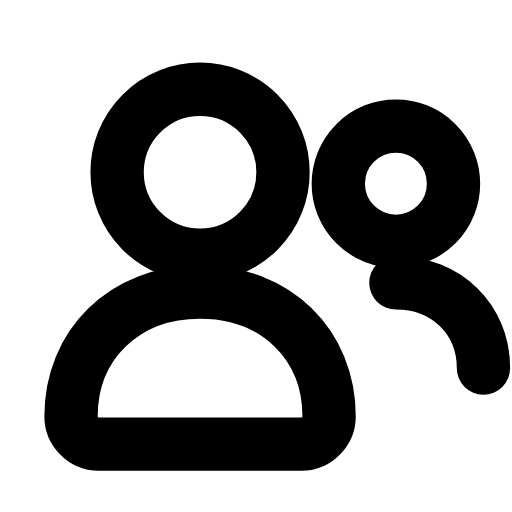
t = 0.00 s
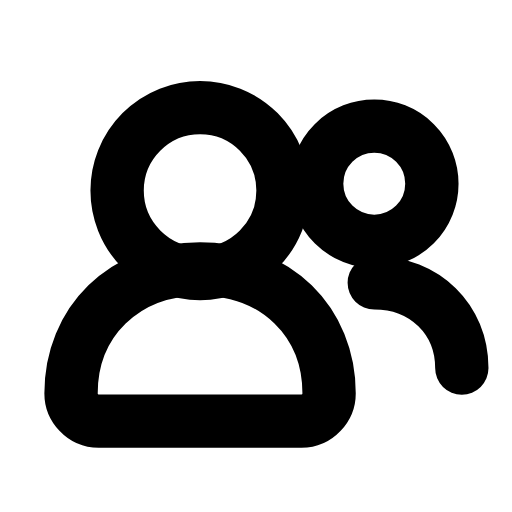
t = 0.25 s
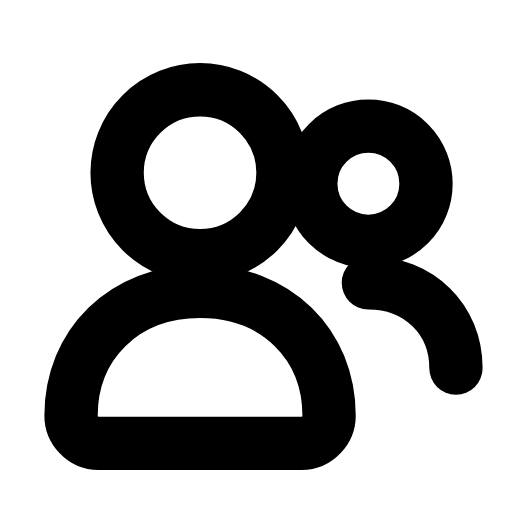
t = 0.51 s
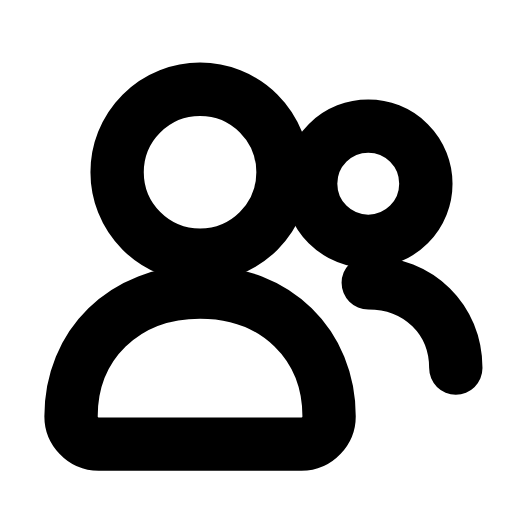
t = 0.73 s
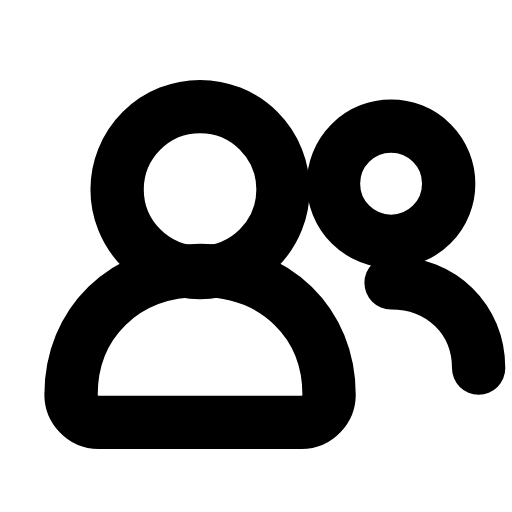
t = 0.99 s
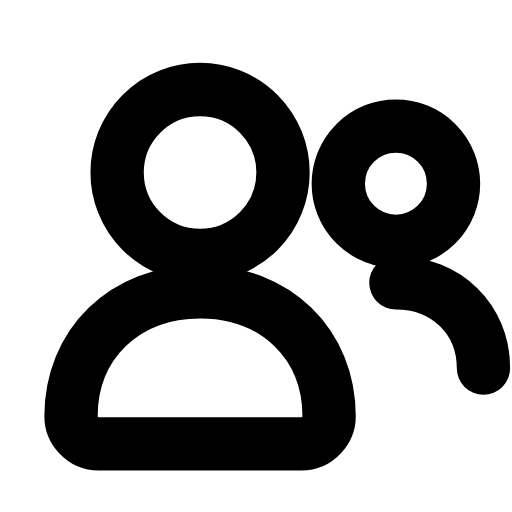
t = 1.26 s

The animated SVG that drew these frames (rendered in a browser with its animation timeline set to each time). Animation: 3 SMIL elements (animate=1,animateTransform=2); one cycle of 1.50 s, repeats indefinitely.

<svg xmlns="http://www.w3.org/2000/svg" width="24" height="24" viewBox="0 0 24 24" fill="none"><g transform="translate(-0.99 -1) scale(1.08)"><g><animateTransform attributeName="transform" type="translate" values="1.2 0;1.2 0;0 0;0 0;1.2 0;1.2 0" keyTimes="0;0.09;0.45;0.6;0.84;1" dur="1.5s" repeatCount="indefinite" calcMode="spline" keySplines="0.16 1 0.3 1;0.16 1 0.3 1;0.16 1 0.3 1;0.16 1 0.3 1;0.16 1 0.3 1"/><circle stroke="currentColor" stroke-width="2.315" stroke-linecap="round" stroke-linejoin="round" fill="none" cx="16.9" cy="8.9" r="2.5"></circle><path stroke="currentColor" stroke-width="2.315" stroke-linecap="round" stroke-linejoin="round" fill="none" d="M16.9 13.2C19.1 13.2 20.7 14.8 20.7 16.9"></path></g><circle stroke="currentColor" stroke-width="2.315" stroke-linecap="round" stroke-linejoin="round" fill="none" cx="9.6" cy="8.4" r="3.6"><animate attributeName="cy" values="8.4;9.2;8.4;8.4;9.2;8.4;8.4" keyTimes="0;0.225;0.45;0.6;0.75;0.9;1" dur="1.5s" repeatCount="indefinite" calcMode="spline" keySplines="0.16 1 0.3 1;0.16 1 0.3 1;0.16 1 0.3 1;0.16 1 0.3 1;0.16 1 0.3 1;0.16 1 0.3 1"/></circle><g><animateTransform attributeName="transform" type="translate" values="0 0;0 -1;0 0;0 0;0 -1;0 0;0 0" keyTimes="0;0.225;0.45;0.6;0.75;0.9;1" dur="1.5s" repeatCount="indefinite" calcMode="spline" keySplines="0.16 1 0.3 1;0.16 1 0.3 1;0.16 1 0.3 1;0.16 1 0.3 1;0.16 1 0.3 1;0.16 1 0.3 1"/><path stroke="currentColor" stroke-width="2.315" stroke-linecap="round" stroke-linejoin="round" fill="none" d="M9.6 13.6C6.3 13.6 4 15.9 4 19C4 19.6 4.5 20.2 5.2 20.2L14 20.2C14.7 20.2 15.2 19.6 15.2 19C15.2 15.9 12.9 13.6 9.6 13.6Z"></path></g></g></svg>
